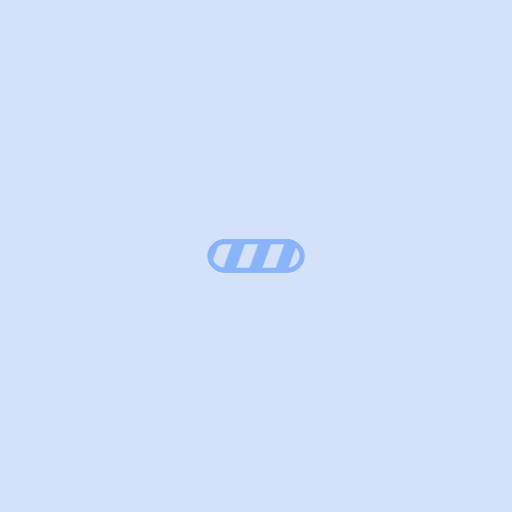
t = 0.00 s
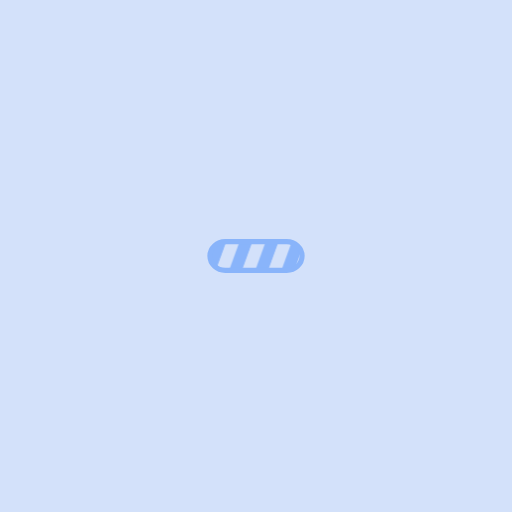
t = 0.25 s
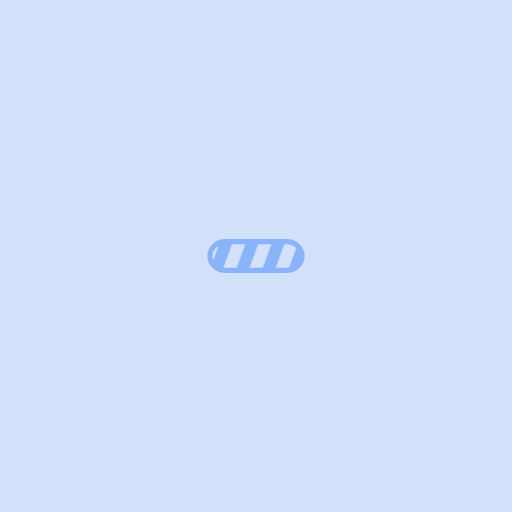
t = 0.50 s
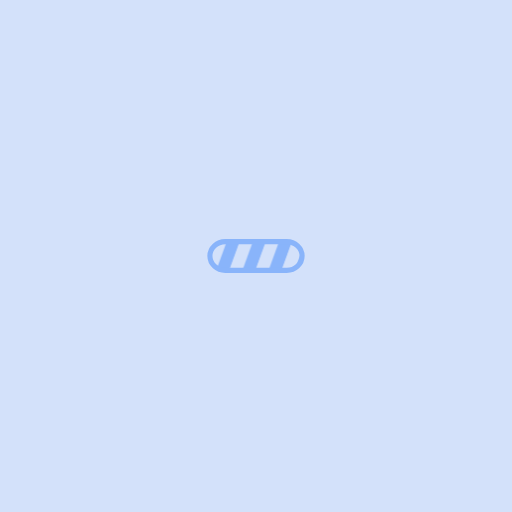
t = 0.75 s

The animated SVG that drew these frames (rendered in a browser with its animation timeline set to each time). Animation: 1 SMIL element (animateTransform=1); one cycle of 1.00 s, repeats indefinitely.

<svg width="80px"  height="80px"  xmlns="http://www.w3.org/2000/svg" viewBox="-200 -200 500 500" preserveAspectRatio="xMidYMid" class="lds-stripe" style="background: #d3e1fa none repeat scroll 0% 0%;">
    <defs>
      <pattern id="blah" patternUnits="userSpaceOnUse" x="0" y="0" width="100" height="100">
        <g transform="translate(7.8 0)">
          <g transform="rotate(20 50 50) scale(1.2)">
            <rect x="-20" y="-10" width="10" height="120" ng-attr-fill="{{config.c1}}" fill="#89b4fa"></rect>
            <rect x="-10" y="-10" width="10" height="120" ng-attr-fill="{{config.c2}}" fill="#d3e1fa"></rect>
            <rect x="0" y="-10" width="10" height="120" ng-attr-fill="{{config.c1}}" fill="#89b4fa"></rect>
            <rect x="10" y="-10" width="10" height="120" ng-attr-fill="{{config.c2}}" fill="#d3e1fa"></rect>
            <rect x="20" y="-10" width="10" height="120" ng-attr-fill="{{config.c1}}" fill="#89b4fa"></rect>
            <rect x="30" y="-10" width="10" height="120" ng-attr-fill="{{config.c2}}" fill="#d3e1fa"></rect>
            <rect x="40" y="-10" width="10" height="120" ng-attr-fill="{{config.c1}}" fill="#89b4fa"></rect>
            <rect x="50" y="-10" width="10" height="120" ng-attr-fill="{{config.c2}}" fill="#d3e1fa"></rect>
            <rect x="60" y="-10" width="10" height="120" ng-attr-fill="{{config.c1}}" fill="#89b4fa"></rect>
            <rect x="70" y="-10" width="10" height="120" ng-attr-fill="{{config.c2}}" fill="#d3e1fa"></rect>
            <rect x="80" y="-10" width="10" height="120" ng-attr-fill="{{config.c1}}" fill="#89b4fa"></rect>
            <rect x="90" y="-10" width="10" height="120" ng-attr-fill="{{config.c2}}" fill="#d3e1fa"></rect>
            <rect x="100" y="-10" width="10" height="120" ng-attr-fill="{{config.c1}}" fill="#89b4fa"></rect>
            <rect x="110" y="-10" width="10" height="120" ng-attr-fill="{{config.c1}}" fill="#89b4fa"></rect>
          </g>
          <animateTransform attributeName="transform" type="translate" values="0 0;26 0" keyTimes="0;1" ng-attr-dur="{{config.speed}}s" repeatCount="indefinite" dur="1s"></animateTransform>
        </g>
      </pattern>
    </defs>
    <rect ng-attr-rx="{{config.r}}" ng-attr-ry="{{config.r}}" ng-attr-x="{{config.x}}" ng-attr-y="{{config.y}}" ng-attr-stroke="{{config.stroke}}" ng-attr-stroke-width="{{config.strokeWidth}}" ng-attr-width="{{config.width}}" ng-attr-height="{{config.height}}" fill="url(#blah)" rx="15" ry="15" x="5" y="36" stroke="#89b4fa" stroke-width="5" width="90" height="28"></rect>
  </svg>